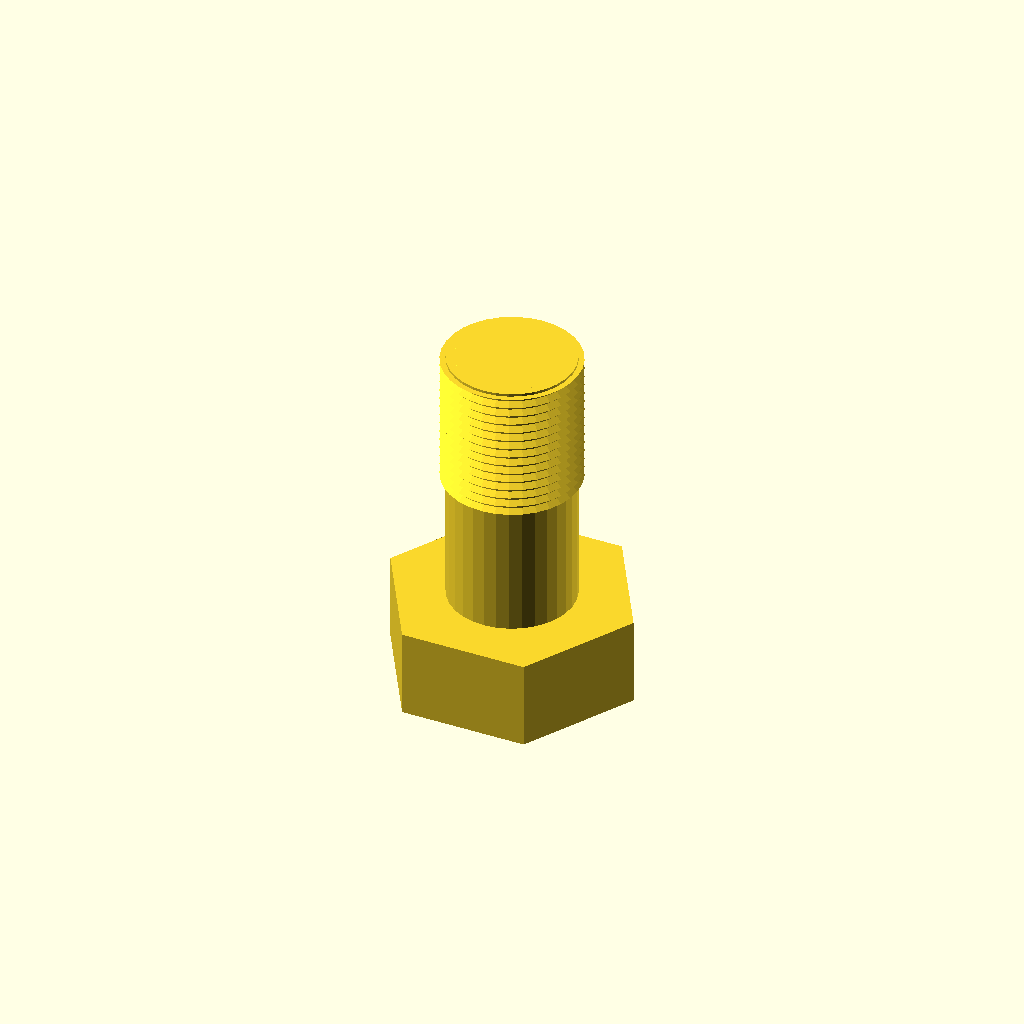
Cell 1 — every parameter at its default value.
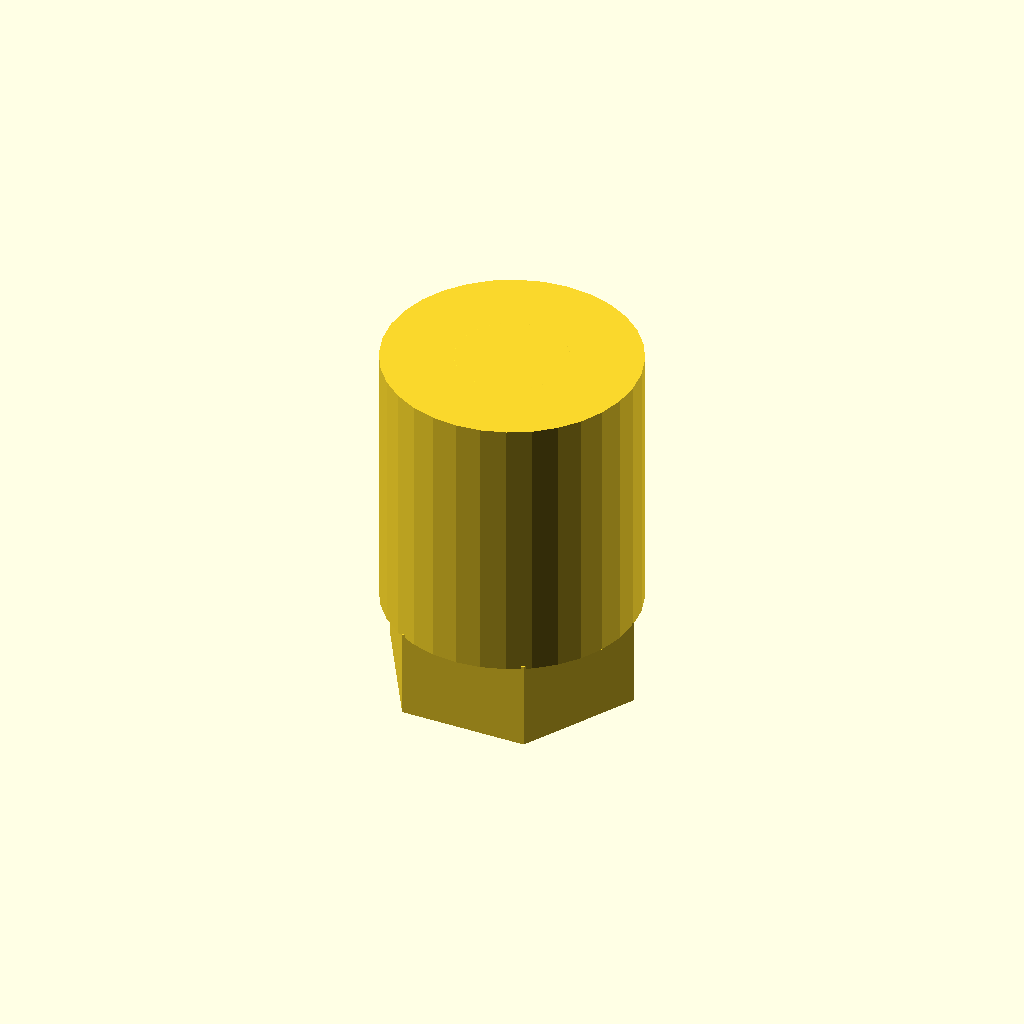
Cell 2: the same model with core_d = 46.6.
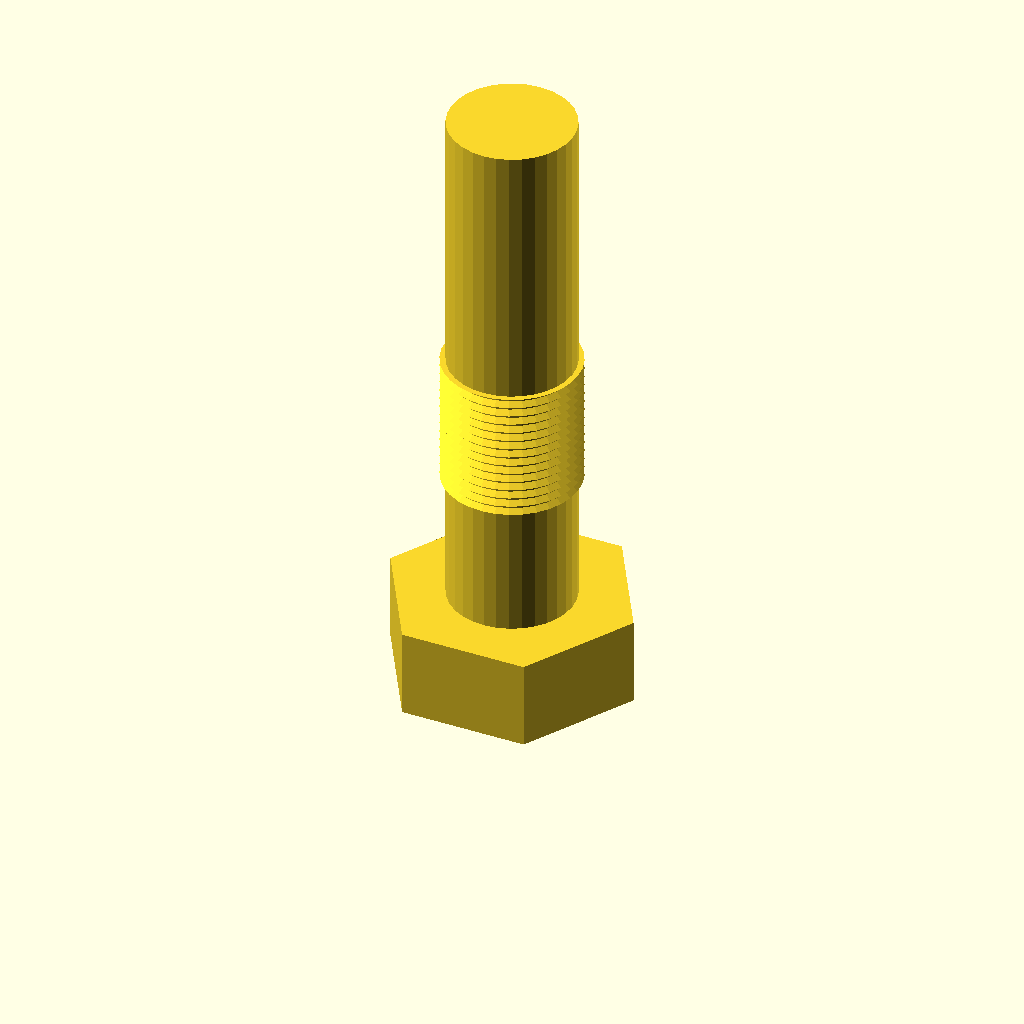
Cell 3: length = 100 (everything else at default).
All cells are drawn from one camera (rotation 55°, 0°, 25°, orthographic, colour scheme Cornfield), so only the parameter changes between them.
Source of the model, optional_data/data/gen3/threads/part_0038.scad:
$fn = 32;

// ----------------------------------------------------------------------
// Hex bolt: M25.4 x 1.75 thread, 50 mm long
// ----------------------------------------------------------------------

// --- parameters (mm) ---
shank_d = 25.4;           // major diameter
pitch = 1.75;             // thread pitch
depth = 1.05;             // thread depth
core_d = 23.3;            // minor diameter
length = 50;              // shank length under the head
plain_len = 23;           // unthreaded length at the head
thread_len = 27;          // threaded length
head_af = 40.6;           // hex across flats
head_h = 16.5;            // head height
chamfer = 1.5;            // tip chamfer

union() {
  /* hex head */
  cylinder(h = 16.5, d = 46.881, $fn = 6);
  /* shank at the minor diameter, sunk into the head */
  translate([0, 0, head_h - 0.5]) cylinder(h = length + 0.5, d = core_d);
  /* thread ridges: crests at the major diameter, roots inside the shank */
  translate([0, 0, head_h - 0.5 + plain_len]) rotate_extrude() polygon([[9.65, 0], [9.65, 27], [12.7, 27], [11.35, 26.212], [12.7, 25.25], [11.35, 24.462], [12.7, 23.5], [11.35, 22.712], [12.7, 21.75], [11.35, 20.962], [12.7, 20], [11.35, 19.212], [12.7, 18.25], [11.35, 17.462], [12.7, 16.5], [11.35, 15.713], [12.7, 14.75], [11.35, 13.963], [12.7, 13], [11.35, 12.213], [12.7, 11.25], [11.35, 10.463], [12.7, 9.5], [11.35, 8.713], [12.7, 7.75], [11.35, 6.963], [12.7, 6], [11.35, 5.213], [12.7, 4.25], [11.35, 3.462], [12.7, 2.5], [11.35, 1.712], [11.35, 0], [9.65, 0]]);
  /* chamfered tip, exactly on the minor cylinder */
  translate([0, 0, 65]) cylinder(h = 1.5, d1 = core_d, d2 = 20.3);
}
Customizer parameters (derived from the source; name, type, default, range or options):
shank_d: number, default 25.4
pitch: number, default 1.75
depth: number, default 1.05
core_d: number, default 23.3
length: number, default 50
plain_len: number, default 23
thread_len: number, default 27
head_af: number, default 40.6
head_h: number, default 16.5
chamfer: number, default 1.5
